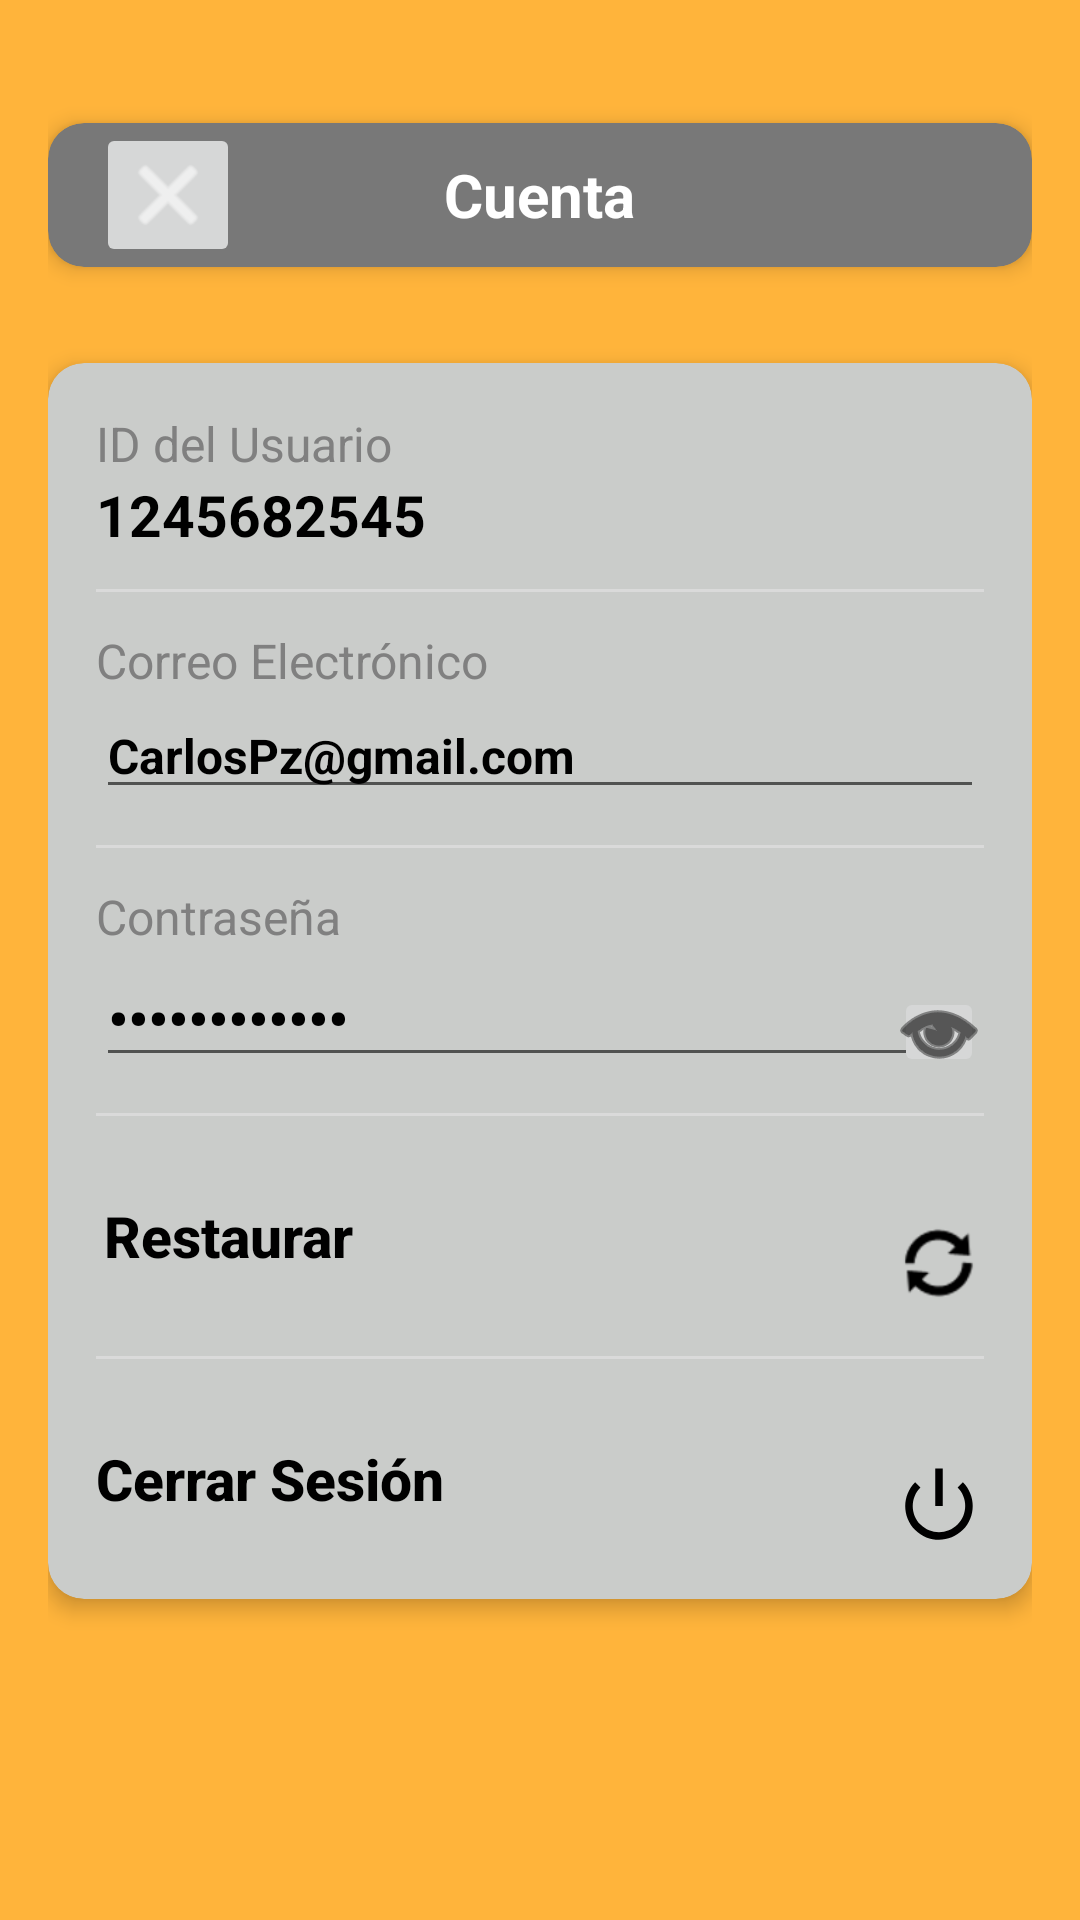

Produce the Android XML layout that renders to this screen, including the resource entries it uses.
<!-- AndroidManifest.xml: application theme Theme.UPNFit -->
<!-- res/layout/activity_editarcuenta.xml -->
<?xml version="1.0" encoding="utf-8"?>
<RelativeLayout xmlns:android="http://schemas.android.com/apk/res/android"
    xmlns:app="http://schemas.android.com/apk/res-auto"
    android:layout_width="match_parent"
    android:layout_height="match_parent"

    android:background="@color/amarillo_upn"
    android:padding="16dp">

    
    <LinearLayout
        android:id="@+id/main"
        android:layout_width="match_parent"
        android:layout_height="match_parent"
        android:orientation="vertical">

        
        <androidx.cardview.widget.CardView
            android:id="@+id/topBar"
            android:layout_width="match_parent"
            android:layout_height="wrap_content"
            app:cardCornerRadius="12dp"
            app:cardElevation="4dp"
            app:cardBackgroundColor="#787878"
            android:layout_alignParentTop="true"
            android:layout_marginBottom="16dp"
            android:layout_marginTop="25dp">

            <RelativeLayout

                android:layout_width="match_parent"
                android:layout_height="48dp"
                android:paddingStart="16dp"
                android:paddingEnd="16dp">

                <ImageButton
                    android:id="@+id/regresoconfi"
                    android:layout_width="48dp"
                    android:layout_height="48dp"
                    android:layout_centerVertical="true"
                    android:layout_alignParentStart="true"
                    android:src="@android:drawable/ic_menu_close_clear_cancel"
                    android:contentDescription="Volverconfi"
                    android:clickable="true"
                    android:focusable="true"
                    app:tint="#FFFFFF" />

                <TextView
                    android:id="@+id/tvCuenta"
                    android:layout_width="wrap_content"
                    android:layout_height="match_parent"
                    android:text="Cuenta"
                    android:textSize="20sp"
                    android:textStyle="bold"
                    android:textColor="#FFFFFF"
                    android:gravity="center"
                    android:layout_centerInParent="true" />
            </RelativeLayout>
        </androidx.cardview.widget.CardView>

        
        <androidx.cardview.widget.CardView
            android:id="@+id/cardCuenta"
            android:layout_width="match_parent"
            android:layout_height="wrap_content"
            android:layout_below="@id/topBar"
            android:layout_marginTop="16dp"
            android:layout_marginBottom="16dp"
            app:cardCornerRadius="12dp"
            app:cardElevation="4dp"
            app:cardBackgroundColor="@color/hueso_upn">

            <RelativeLayout
                android:layout_width="match_parent"
                android:layout_height="match_parent"
                android:padding="16dp">

                
                <TextView
                    android:id="@+id/labelId"
                    android:layout_width="wrap_content"
                    android:layout_height="wrap_content"
                    android:text="ID del Usuario"
                    android:textColor="#808080"
                    android:textSize="16sp" />

                <TextView
                    android:id="@+id/tvId"
                    android:layout_width="wrap_content"
                    android:layout_height="wrap_content"
                    android:layout_below="@id/labelId"
                    android:layout_marginBottom="12dp"
                    android:text="1245682545"
                    android:textColor="@color/black"
                    android:textSize="19sp"
                    android:textStyle="bold" />

                <View
                    android:id="@+id/separador1"
                    android:layout_width="match_parent"
                    android:layout_height="1dp"
                    android:layout_below="@id/tvId"
                    android:layout_marginBottom="12dp"
                    android:background="#DADADA" />

                
                <TextView
                    android:id="@+id/labelCorreo"
                    android:layout_width="wrap_content"
                    android:layout_height="wrap_content"
                    android:layout_below="@id/separador1"
                    android:text="Correo Electrónico"
                    android:textColor="#808080"
                    android:textSize="16sp" />

                
                <EditText
                    android:id="@+id/editCorreo"
                    android:layout_width="match_parent"
                    android:layout_height="wrap_content"
                    android:layout_below="@id/labelCorreo"
                    android:layout_marginBottom="12dp"
                    android:text="CarlosPz@gmail.com"
                    android:textColor="#000000"
                    android:textSize="16sp"
                    android:textStyle="bold"
                    android:hint="Introduce tu correo"
                    android:inputType="textEmailAddress"/>

                <View
                    android:id="@+id/separador2"
                    android:layout_width="match_parent"
                    android:layout_height="1dp"
                    android:layout_below="@id/editCorreo"
                    android:layout_marginBottom="12dp"
                    android:background="#DADADA" />

                
                <TextView
                    android:id="@+id/labelContrasena"
                    android:layout_width="wrap_content"
                    android:layout_height="wrap_content"
                    android:layout_below="@id/separador2"
                    android:text="Contraseña"
                    android:textColor="#808080"
                    android:textSize="16sp" />

                
                <EditText
                    android:id="@+id/editPassword"
                    android:layout_width="match_parent"
                    android:layout_height="wrap_content"
                    android:layout_below="@id/labelContrasena"
                    android:layout_alignParentStart="true"
                    android:text="************"
                    android:textColor="@color/black"
                    android:textSize="19sp"
                    android:textStyle="bold"
                    android:hint="Introduce tu contraseña"
                    android:inputType="textPassword" />

                <ImageButton
                    android:id="@+id/ivVerPassword"
                    android:layout_width="30dp"
                    android:layout_height="30dp"
                    android:layout_alignBottom="@id/editPassword"
                    android:layout_alignParentEnd="true"
                    android:contentDescription="Ver contraseña"
                    android:src="@android:drawable/ic_menu_view"
                    app:tint="#000000" />

                <View
                    android:id="@+id/separador3"
                    android:layout_width="match_parent"
                    android:layout_height="1dp"
                    android:layout_below="@id/editPassword"
                    android:layout_marginTop="12dp"
                    android:background="#DADADA" />

                
                <Button
                    android:id="@+id/tvRestaurar"
                    android:layout_width="wrap_content"
                    android:layout_height="wrap_content"
                    android:layout_below="@id/separador3"
                    android:layout_marginTop="16dp"
                    android:text="Restaurar"
                    android:textColor="@color/black"
                    android:textSize="19sp"
                    android:textStyle="bold"
                    android:background="?android:attr/selectableItemBackground"
                    android:textAllCaps="false" />

                <ImageView
                    android:id="@+id/ivRestaurar"
                    android:layout_width="30dp"
                    android:layout_height="30dp"
                    android:layout_alignBottom="@id/tvRestaurar"
                    android:layout_alignParentEnd="true"
                    android:contentDescription="Restaurar"
                    android:src="@android:drawable/ic_popup_sync"
                    app:tint="#000000" />

                <View
                    android:id="@+id/separador4"
                    android:layout_width="match_parent"
                    android:layout_height="1dp"
                    android:layout_below="@id/tvRestaurar"
                    android:layout_marginTop="16dp"
                    android:background="#DADADA" />

                
                <Button
                    android:id="@+id/tvCerrarSesion"
                    android:layout_width="wrap_content"
                    android:layout_height="wrap_content"
                    android:layout_below="@id/separador4"
                    android:layout_marginTop="16dp"
                    android:text="Cerrar Sesión"
                    android:textColor="@color/black"
                    android:textSize="19sp"
                    android:textStyle="bold"
                    android:background="?android:attr/selectableItemBackground"
                    android:textAllCaps="false" />

                <ImageView
                    android:id="@+id/ivCerrarSesion"
                    android:layout_width="30dp"
                    android:layout_height="30dp"
                    android:layout_alignBottom="@id/tvCerrarSesion"
                    android:layout_alignParentEnd="true"
                    android:contentDescription="Cerrar sesión"
                    android:src="@android:drawable/ic_lock_power_off"
                    app:tint="#000000" />

            </RelativeLayout>
        </androidx.cardview.widget.CardView>

    </LinearLayout>
</RelativeLayout>
<!-- resources referenced by this layout -->
<resources>
  <color name="amarillo_upn">#ffb43b</color>
  <color name="black">#FF000000</color>
  <color name="hueso_upn">#caccca</color>
  <style name="Theme.UPNFit" parent="Theme.MaterialComponents.DayNight.NoActionBar">
          
          <item name="colorPrimary">@color/purple_500</item>
          <item name="colorPrimaryVariant">@color/purple_700</item>
          <item name="colorOnPrimary">@color/white</item>
          
          <item name="colorSecondary">@color/teal_200</item>
          <item name="colorSecondaryVariant">@color/teal_700</item>
          <item name="colorOnSecondary">@color/black</item>
          
          <item name="android:statusBarColor">?attr/colorPrimaryVariant</item>
          
      </style>
  <color name="purple_500">#FF6200EE</color>
  <color name="purple_700">#FF3700B3</color>
  <color name="white">#FFFFFF</color>
  <color name="teal_200">#FF03DAC5</color>
  <color name="teal_700">#FF018786</color>
</resources>
